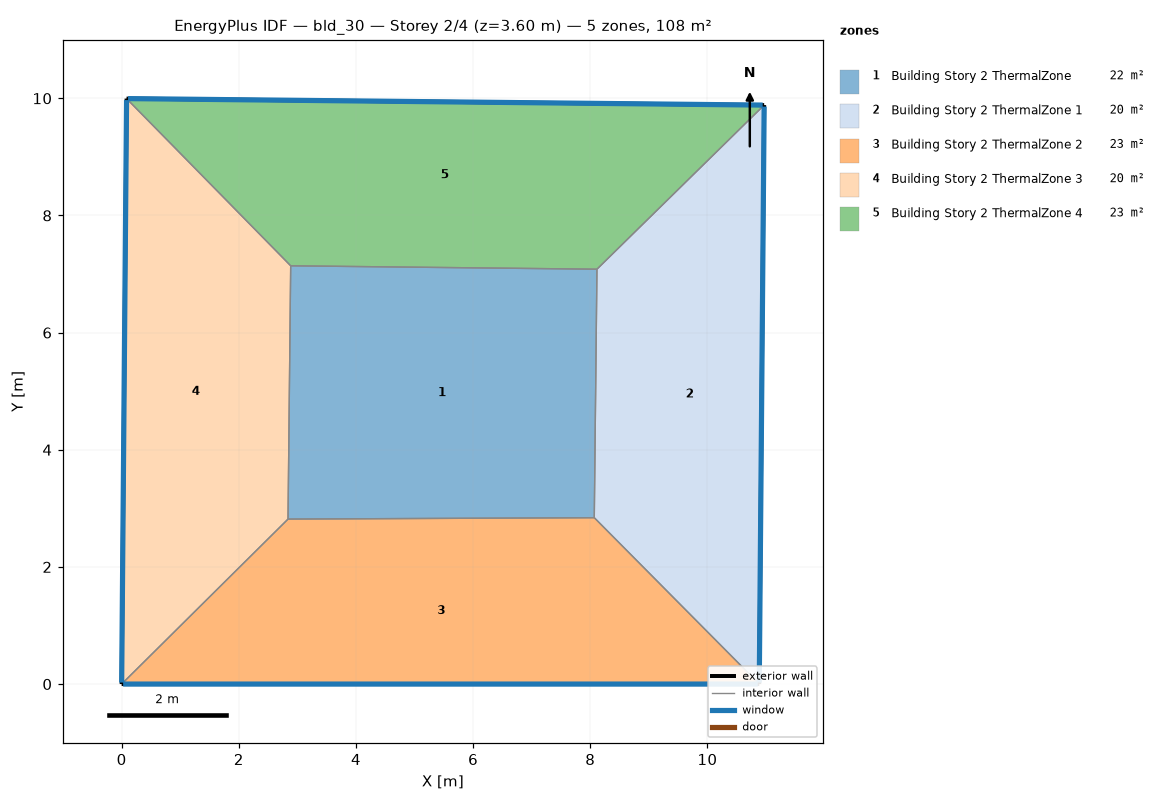
=== STOREY PLAN SPEC (per zone: floor XY polygon, exterior-wall plan segments, windows/doors) ===
zone 1: Building Story 2 ThermalZone  (22.4 m²)
  floor: (8.11, 7.08) (8.07, 2.84) (2.84, 2.82) (2.89, 7.14)
  interior walls: 4
zone 2: Building Story 2 ThermalZone 1  (20.0 m²)
  floor: (10.97, 9.88) (10.89, 0.00) (8.07, 2.84) (8.11, 7.08)
  exterior wall: (10.89, 0.00) – (10.97, 9.88)  [9.9 m]
    window: (10.89, 0.03) – (10.97, 9.86)  [10.7 m²]
  interior walls: 3
zone 3: Building Story 2 ThermalZone 2  (22.8 m²)
  floor: (10.89, 0.00) (0.00, 0.00) (2.84, 2.82) (8.07, 2.84)
  exterior wall: (0.00, 0.00) – (10.89, 0.00)  [10.9 m]
    window: (0.03, 0.00) – (10.86, 0.00)  [11.8 m²]
  interior walls: 3
zone 4: Building Story 2 ThermalZone 3  (20.2 m²)
  floor: (0.00, 0.00) (0.08, 10.00) (2.89, 7.14) (2.84, 2.82)
  exterior wall: (0.08, 10.00) – (0.00, 0.00)  [10.0 m]
    window: (0.08, 9.97) – (0.00, 0.03)  [10.8 m²]
  interior walls: 3
zone 5: Building Story 2 ThermalZone 4  (22.8 m²)
  floor: (0.08, 10.00) (10.97, 9.88) (8.11, 7.08) (2.89, 7.14)
  exterior wall: (10.97, 9.88) – (0.08, 10.00)  [10.9 m]
    window: (10.94, 9.88) – (0.11, 10.00)  [11.8 m²]
  interior walls: 3

=== DERIVED (storey summary) ===
Building: bld_30
Storey: 2 of 4  (floor level z = 3.60 m)
Storey gross floor area: 108.2 m²
Zones on this storey: 5
  - Building Story 2 ThermalZone: floor 22.4 m²
  - Building Story 2 ThermalZone 1: floor 20.0 m²; exterior wall 9.9 m (35.6 m²); 1 window(s) 10.7 m²; WWR 30.0%
  - Building Story 2 ThermalZone 2: floor 22.8 m²; exterior wall 10.9 m (39.2 m²); 1 window(s) 11.8 m²; WWR 30.0%
  - Building Story 2 ThermalZone 3: floor 20.2 m²; exterior wall 10.0 m (36.0 m²); 1 window(s) 10.8 m²; WWR 30.0%
  - Building Story 2 ThermalZone 4: floor 22.8 m²; exterior wall 10.9 m (39.2 m²); 1 window(s) 11.8 m²; WWR 30.0%
Zone adjacency: (none detected)